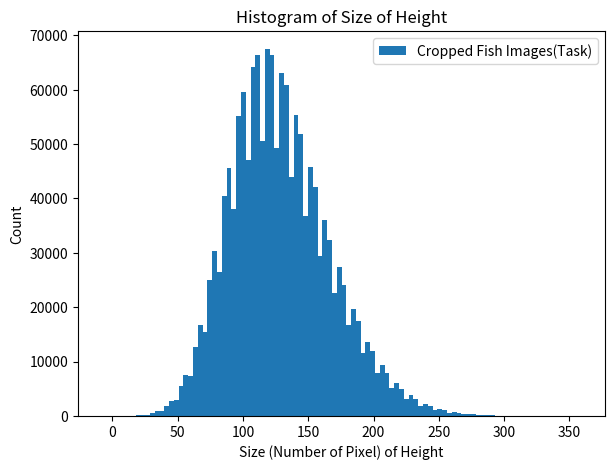

Generate this figure with matplotlib:
# import random
# random.seed(0)
# import shutil
# from scipy.stats import skew
from scipy.stats import skewnorm
import numpy as np
import matplotlib.pyplot as plt


sample_size = 4248357


hw_sample_mean = 0.9859418601170674
hw_sample_std = 0.6687966031141714
hw_sample_skewness = 236.37059671696136

h_sample_mean = 88.50360692380607
h_sample_std = 55.86775674928518
h_sample_skewness = 2.264709554319458

hw_ratios = skewnorm.rvs(
    hw_sample_skewness,
    loc=hw_sample_mean,
    scale=hw_sample_std,
    size=sample_size
    ).astype(np.float64)

heights = skewnorm.rvs(
    h_sample_skewness,
    loc=h_sample_mean,
    scale=h_sample_std,
    size=sample_size
    ).astype(np.int32)

# cut
# indx = hw_ratios < 0.25
# indx = (hw_ratios < 2) | (hw_ratios > 5)
indx = (hw_ratios > 0.4) & (hw_ratios < 1.3)

heights = heights[indx]

fig=plt.figure(figsize=(6.8,5))
ax1 = fig.add_subplot(111)

ax1.hist(heights, bins=100, label='Cropped Fish Images(Task)')
ax1.set_xlabel('Size (Number of Pixel) of Height')
ax1.set_ylabel('Count')
ax1.legend(loc='upper right')
ax1.set_title('Histogram of Size of Height')
# ax1.grid(True)
plt.show()

print('done')

